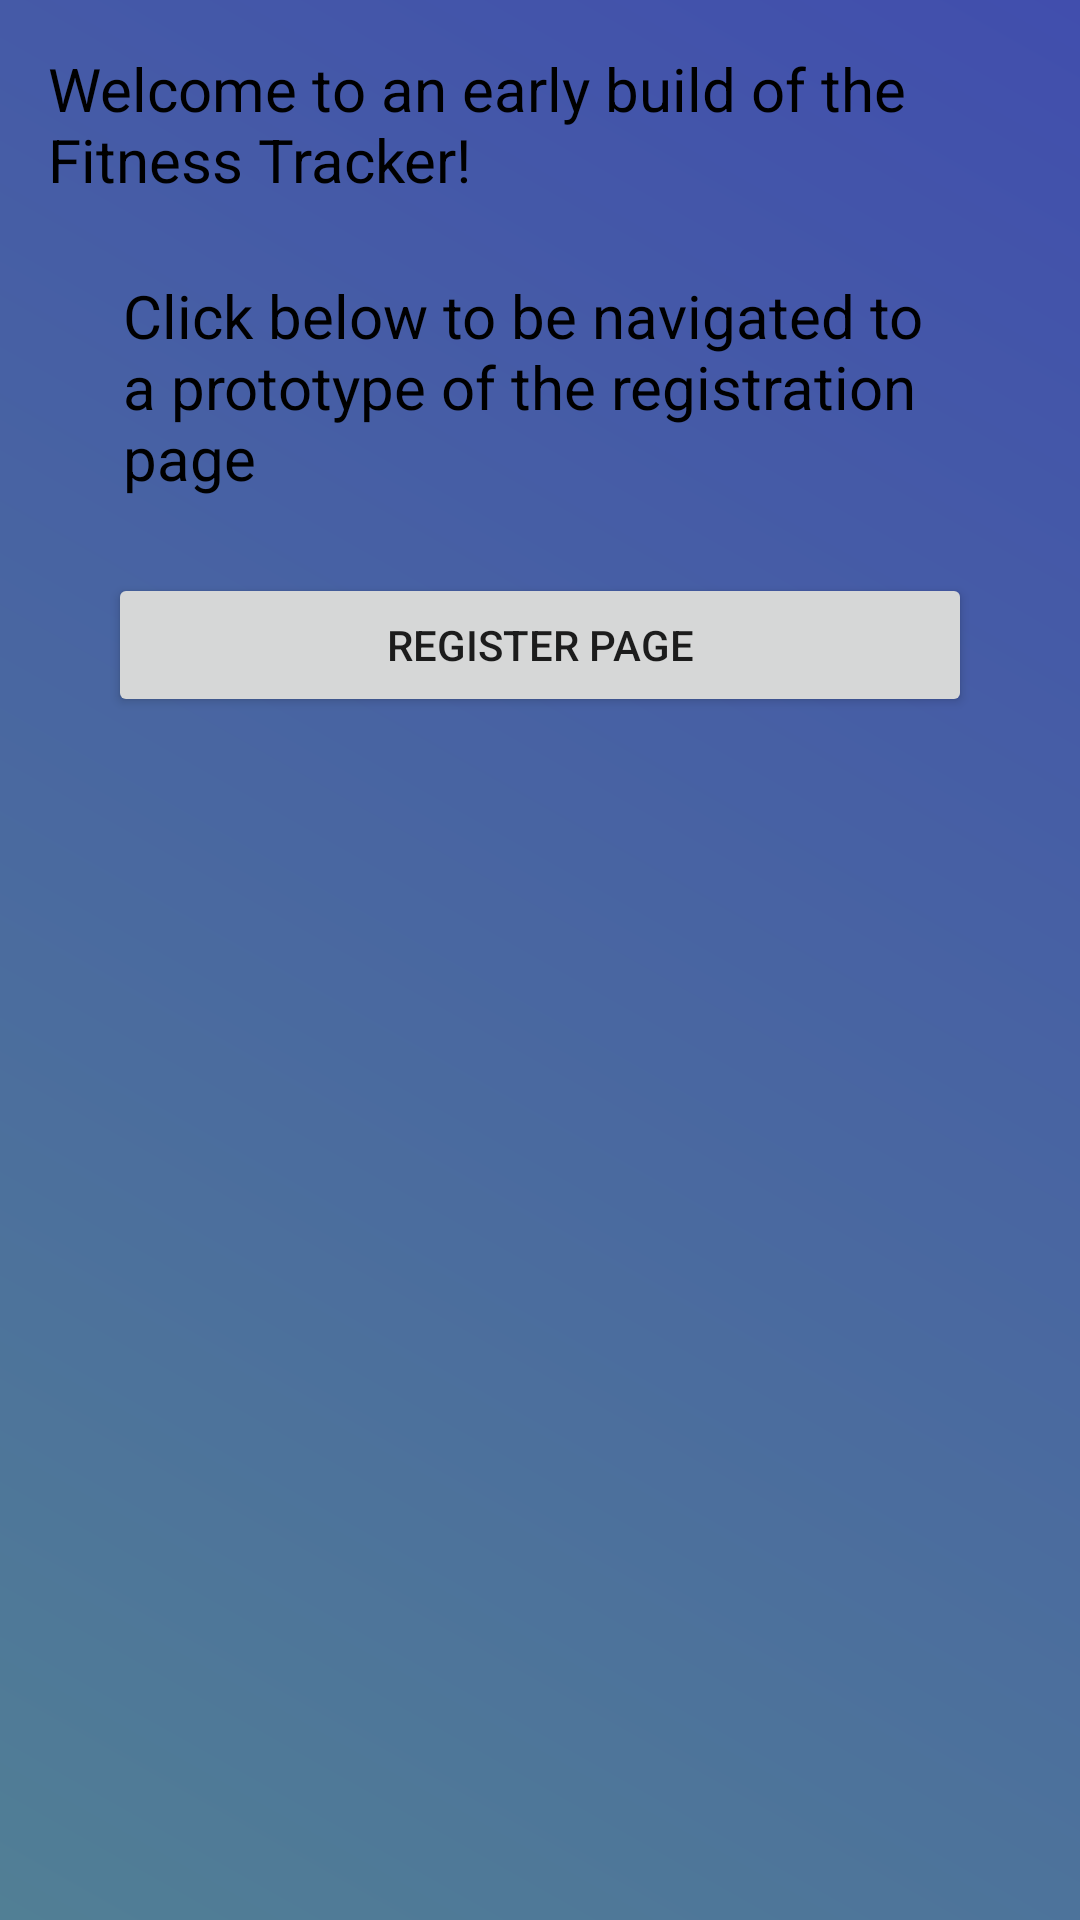

Produce the Android XML layout that renders to this screen, including the resource entries it uses.
<!-- AndroidManifest.xml: application theme Theme.FitnessTracker -->
<!-- res/layout/activity_main.xml -->
<?xml version="1.0" encoding="utf-8"?>
<ScrollView xmlns:android="http://schemas.android.com/apk/res/android"
    xmlns:app="http://schemas.android.com/apk/res-auto"
    xmlns:tools="http://schemas.android.com/tools"
    android:layout_width="match_parent"
    android:layout_height="match_parent"
    android:orientation="vertical"
    android:background="@drawable/background"
    tools:context=".MainActivity">

    <LinearLayout
        android:layout_width="match_parent"
        android:layout_height="wrap_content"
        android:orientation="vertical"
        android:padding="16dp">
        <TextView
            android:layout_width="match_parent"
            android:layout_height="wrap_content"
            android:text="Welcome to an early build of the Fitness Tracker!"
            android:textSize="20sp"
            android:textColor="@color/black">

        </TextView>
        <TextView
            android:layout_width="match_parent"
            android:layout_height="wrap_content"
            android:id="@+id/option1_text"
            android:layout_margin="10dp"
            android:gravity="left"
            android:padding="15dp"
            android:textColor="@color/black"
            android:textSize="20sp"
            android:text="Click below to be navigated to a prototype of the registration page">
        </TextView>

        <Button
        android:layout_width="match_parent"
        android:layout_height="wrap_content"
        android:text="@string/register_page"
        android:layout_marginStart="20dp"
        android:layout_marginEnd="20dp"
        android:id="@+id/login_button">

        </Button>
    </LinearLayout>
    </ScrollView>
<!-- resources referenced by this layout -->
<resources>
  <color name="black">#FF000000</color>
  <!-- drawable background (drawable) -->
  <?xml version="1.0" encoding="utf-8"?>
  <shape xmlns:android="http://schemas.android.com/apk/res/android">
      <gradient
          android:angle="45"
          android:endColor="#414ead"
          android:startColor="#517f95" />
  </shape>
  <string name="register_page">Register Page</string>
  <style name="Theme.FitnessTracker" parent="Theme.MaterialComponents.DayNight.DarkActionBar">
          
          <item name="colorPrimary">@color/purple_500</item>
          <item name="colorPrimaryVariant">@color/purple_700</item>
          <item name="colorOnPrimary">@color/white</item>
          
          <item name="colorSecondary">@color/teal_200</item>
          <item name="colorSecondaryVariant">@color/teal_700</item>
          <item name="colorOnSecondary">@color/black</item>
          
          <item name="android:statusBarColor">?attr/colorPrimaryVariant</item>
          
      </style>
  <color name="purple_500">#FF6200EE</color>
  <color name="purple_700">#FF3700B3</color>
  <color name="white">#FFFFFFFF</color>
  <color name="teal_200">#FF03DAC5</color>
  <color name="teal_700">#FF018786</color>
</resources>
